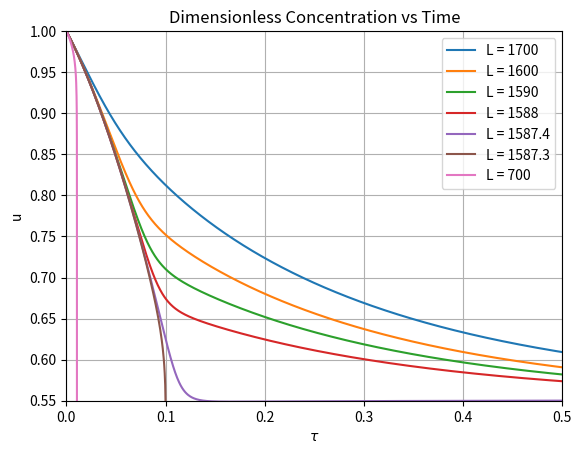
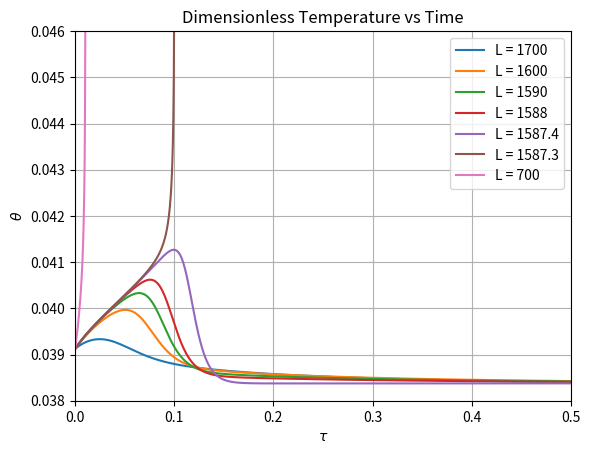

Recreate these plots in Python, in order.
import numpy as np
import matplotlib.pyplot as plt
from scipy.integrate import solve_ivp

#-----------------------------------------------------------------
# GROUP INFORMATION 
# Names: Teo Tan and Aaron Greaves 
# Student Numbers: 1011046253, 1011047984
#-----------------------------------------------------------------

# MODEL PARAMETERS (from Toro et al.)
# dimensionless parameters governing reaction kinetics, heat generation, and heat removal
f = 1.7              # dimensionless flow rate
gamma = 1            # dimensionless heat capacity ratio
epsilon = 10         # heat generation parameter
ThetaA = 0.0379      # ambient temperature (dimensionless)

ThetaS = ThetaA      # assumed equal based on given model

# SIMULATION DOMAIN, where τ represents dimensionless time
tau_span = (0, 0.5)
tau_eval = np.linspace(0, 0.5, 1000)

# INITIAL CONDITIONS
# u = 1  --> initially pure reactant
# theta0 --> slightly above ambient to initiate reaction
theta0 = 0.03912
Y0 = [1, theta0]

# HEAT REMOVAL PARAMETERS
# L controls heat removal strength:
# - High L --> strong cooling 
# - Low L  --> weak cooling 
Lvalues = [1700, 1600, 1590, 1588, 1587.4, 1587.3]

# Storage for simulation results
results = []

# ODE SYSTEM DEFINITION
# This function defines the coupled mass and energy balances

# u = dimensionless concentration
# θ = dimensionless temperature

# Returns:
# du/dτ --> consumption of reactant
# dθ/dτ --> change in temperature
def task3n4func(tau, y, f, gamma, epsilon, theta_a, l_value, theta_s):

    u, theta = y

    # Arrhenius-type reaction rate
    # Strongly temperature dependent → source of stiffness
    reaction = np.exp(1 / theta_s - 1 / theta)

    # Mass balance:
    dudt = -u * reaction + f * (1 - u)

    # Energy balance:
    dthetadt = (reaction * u + epsilon * f * (gamma * theta_a - theta) - l_value * (theta - theta_a) ) / epsilon

    return [dudt, dthetadt]


# MAIN SIMULATIONS (TASK 3 & 4)
# Solve ODEs for different heat removal values
# BDF method is used because system is stiff due to exponential reaction term
for L in Lvalues:

    sol = solve_ivp(
        task3n4func,
        tau_span,
        Y0,
        args=(f, gamma, epsilon, ThetaA, L, ThetaS),
        t_eval=tau_eval,
        method='BDF',
        rtol=1e-15,
        atol=1e-18
    )

    results.append((sol.t, sol.y))

# DISASTER SCENARIO (L = 700)
# Represents Bhopal Disaster conditions
# Shorter time span used because system experiences rapid thermal runaway
L_700 = 700

tau_span_700 = (0, 0.025)
tau_eval_700 = np.linspace(0, 0.025, 1000)

sol_700 = solve_ivp(
    task3n4func,
    tau_span_700,
    Y0,
    args=(f, gamma, epsilon, ThetaA, L_700, ThetaS),
    t_eval=tau_eval_700,
    method='BDF'
)

tau_700 = sol_700.t
Y_700 = sol_700.y


# TASK 3: CONCENTRATION PROFILES
# Plot u vs τ for all L values
plt.figure()

for i, L in enumerate(Lvalues):
    tau_i, data = results[i]
    plt.plot(tau_i, data[0, :], label=f'L = {L}', linewidth=1.5)

# Overlay disaster case
plt.plot(tau_700, Y_700[0, :], label='L = 700', linewidth=1.5)

plt.xlabel(r'$\tau$')
plt.ylabel('u')
plt.title('Dimensionless Concentration vs Time')
plt.legend()
plt.grid()
plt.ylim([0.55, 1])
plt.xlim([0, 0.5])


# TASK 4: TEMPERATURE PROFILES
# Plot θ vs τ for all L values
plt.figure()

for i, L in enumerate(Lvalues):
    tau_i, data = results[i]
    plt.plot(tau_i, data[1, :], label=f'L = {L}', linewidth=1.5)

# Overlay disaster case
plt.plot(tau_700, Y_700[1, :], label='L = 700', linewidth=1.5)

plt.xlabel(r'$\tau$')
plt.ylabel(r'$\theta$')
plt.title('Dimensionless Temperature vs Time')
plt.legend()
plt.grid()
plt.ylim([0.038, 0.046])
plt.xlim([0, 0.5])

plt.show()
